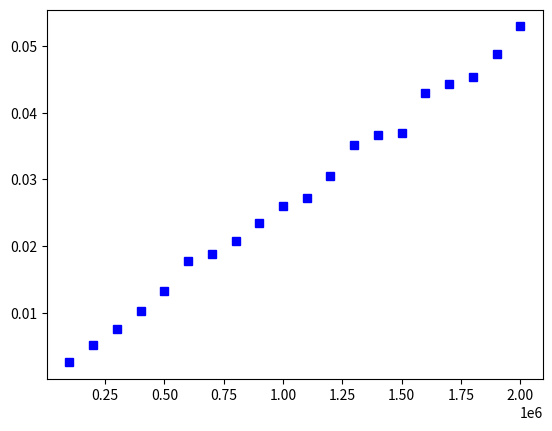

The script that saved this image:
import random, time
import matplotlib.pyplot as plt

def sumArray(numArray):
    total = 0 # C1
    for x in range(len(numArray)): # C2 + C3*n
        total += numArray[x] # C4*n
    return total # C5
"""
T(n) = C1 + C2 + C3*n + C4*n + C5
Understanding n as the length of the array given.
By big O notation -> O(C1 + C2 + C3*n + C4*n + C5)
By add rule -> O(C4*n)
By multiplication rule -> O(n)
"""

def main():
    def randomArr(x):
        numArr = [random.randint(0, 100) for y in range(x)]
        return numArr
    timeArray = []
    lengthArray = []
    for x in range(100000, 2100000, 100000):
        lengthArray.append(x)
        arr = randomArr(x)
        t1 = time.time()
        sumArray(arr)
        timeArray.append(time.time() - t1)
        print(time.time() - t1)
    plt.plot(lengthArray, timeArray, 'bs')

main()

"""
Yes, because with recursion the OS has to open more resources to resolve the algorithm and it becomes
an algorithm with 2^n complecity, meanwhile with loops the algorithm only opens one resource and the complexity
becomes n
"""